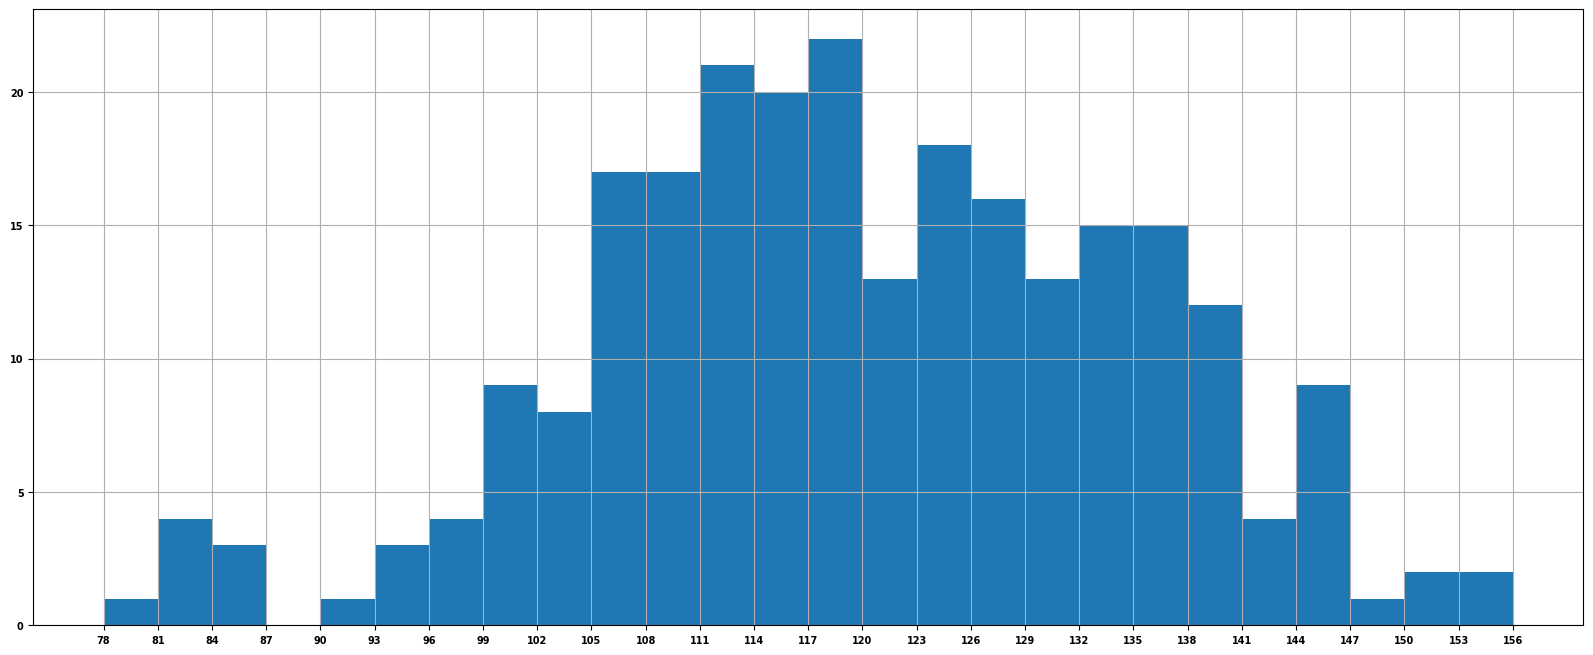

Python code for this plot:
from matplotlib import pyplot as plt
import matplotlib
font = {"family": 'MicroSoft YaHei',
        'weight': 'bold',
        'size': 7}
matplotlib.rc("font", **font)
matplotlib.rc("font", family='MicroSoft YaHei', weight="bold")

a=[131,  98, 125, 131, 124, 139, 131, 117, 128, 108, 135, 138, 131, 102, 107, 114, 119, 128, 121, 142, 127, 130, 124, 101, 110, 116, 117, 110, 128, 128, 115,  99, 136, 126, 134,  95, 138, 117, 111,78, 132, 124, 113, 150, 110, 117,  86,  95, 144, 105, 126, 130,126, 130, 126, 116, 123, 106, 112, 138, 123,  86, 101,  99, 136,123, 117, 119, 105, 137, 123, 128, 125, 104, 109, 134, 125, 127,105, 120, 107, 129, 116, 108, 132, 103, 136, 118, 102, 120, 114,105, 115, 132, 145, 119, 121, 112, 139, 125, 138, 109, 132, 134,156, 106, 117, 127, 144, 139, 139, 119, 140,  83, 110, 102,123,107, 143, 115, 136, 118, 139, 123, 112, 118, 125, 109, 119, 133,112, 114, 122, 109, 106, 123, 116, 131, 127, 115, 118, 112, 135,115, 146, 137, 116, 103, 144,  83, 123, 111, 110, 111, 100, 154,136, 100, 118, 119, 133, 134, 106, 129, 126, 110, 111, 109, 141,120, 117, 106, 149, 122, 122, 110, 118, 127, 121, 114, 125, 126,114, 140, 103, 130, 141, 117, 106, 114, 121, 114, 133, 137,  92,121, 112, 146,  97, 137, 105,  98, 117, 112,  81,  97, 139, 113,134, 106, 144, 110, 137, 137, 111, 104, 117, 100, 111, 101, 110,105, 129, 137, 112, 120, 113, 133, 112,  83,  94, 146, 133, 101,131, 116, 111,  84, 137, 115, 122, 106, 144, 109, 123, 116, 111,111, 133, 150]

#计算组距
d = 3 #组距
num_bins = (max(a)-min(a))//d

plt.figure(figsize=(20,8),dpi=80)
plt.hist(a,num_bins,density=False)

#设置x轴刻度
plt.xticks(range(min(a),max(a)+d,d))
plt.grid()
plt.show()